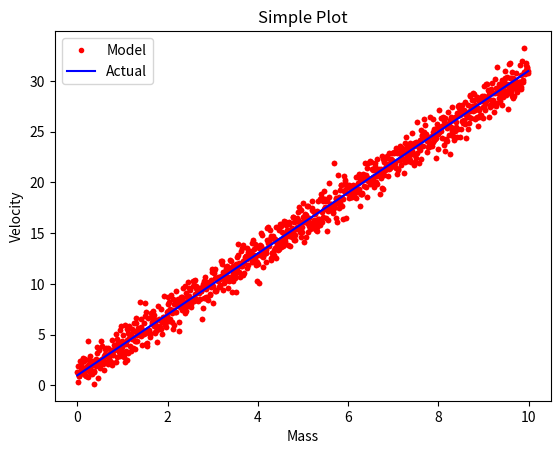

This figure's Python source:
# Week 02: further plots, two plots on one set of axes, formatting
# Author: Ross Downey

import matplotlib.pyplot as plt
import numpy as np

x = np.arange(0.0, 10.0, 0.01) # Range 0-10, interval 0.01
y = 3.0 * x + 1.0 # y values
noise = np.random.normal(0.0, 1.0, len(x))# (Centre, Std. Dev, Length of x)

plt.plot (x, y + noise , 'r.')# Noise around straight line in red points
plt.plot (x, y, 'b-') # Blue straight line
plt.show()

plt.plot (x, y + noise , 'r.', label = "Model") # Adding label
plt.plot (x, y, 'b-', label = "Actual")
plt.title ("Simple Plot") # Adding some formatting options
plt.xlabel ("Mass")
plt.ylabel ("Velocity")
plt.legend()
plt.show()